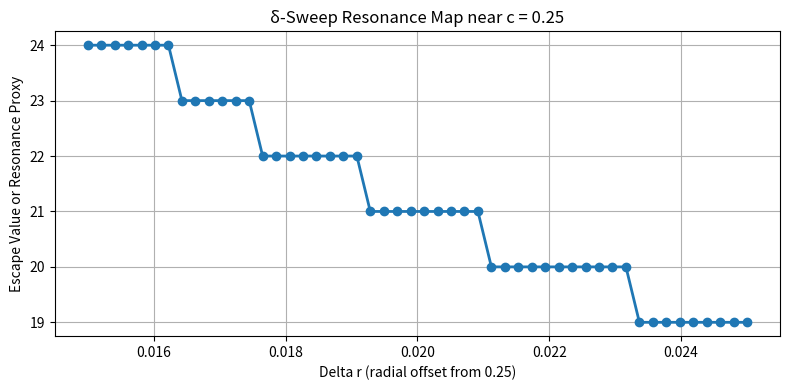

The matplotlib source for this figure:
import numpy as np
import matplotlib.pyplot as plt

# Function: escape_time or custom P_c orbital test goes here
def test_function(c, erad):
    # Placeholder: Replace with your P_c logic
    z = 0
    for i in range(1000):
        z = z**2 + c
        if abs(z) > erad:
            return i
    return 1000

# Sweep Parameters
center = 0.25
r_vals = np.linspace(0.015, 0.025, 50)   # Delta sweep
theta = 0  # Aligned with positive real axis (adjustable)
erad = 10.0  # Base escape radius (tweakable)

results = []

for r in r_vals:
    delta_c = r * np.exp(1j * theta)
    c = center + delta_c
    val = test_function(c, erad)
    results.append(val)

# Visualization
plt.figure(figsize=(8, 4))
plt.plot(r_vals, results, marker='o', lw=2)
plt.xlabel('Delta r (radial offset from 0.25)')
plt.ylabel('Escape Value or Resonance Proxy')
plt.title('δ-Sweep Resonance Map near c = 0.25')
plt.grid(True)
plt.tight_layout()
plt.show()